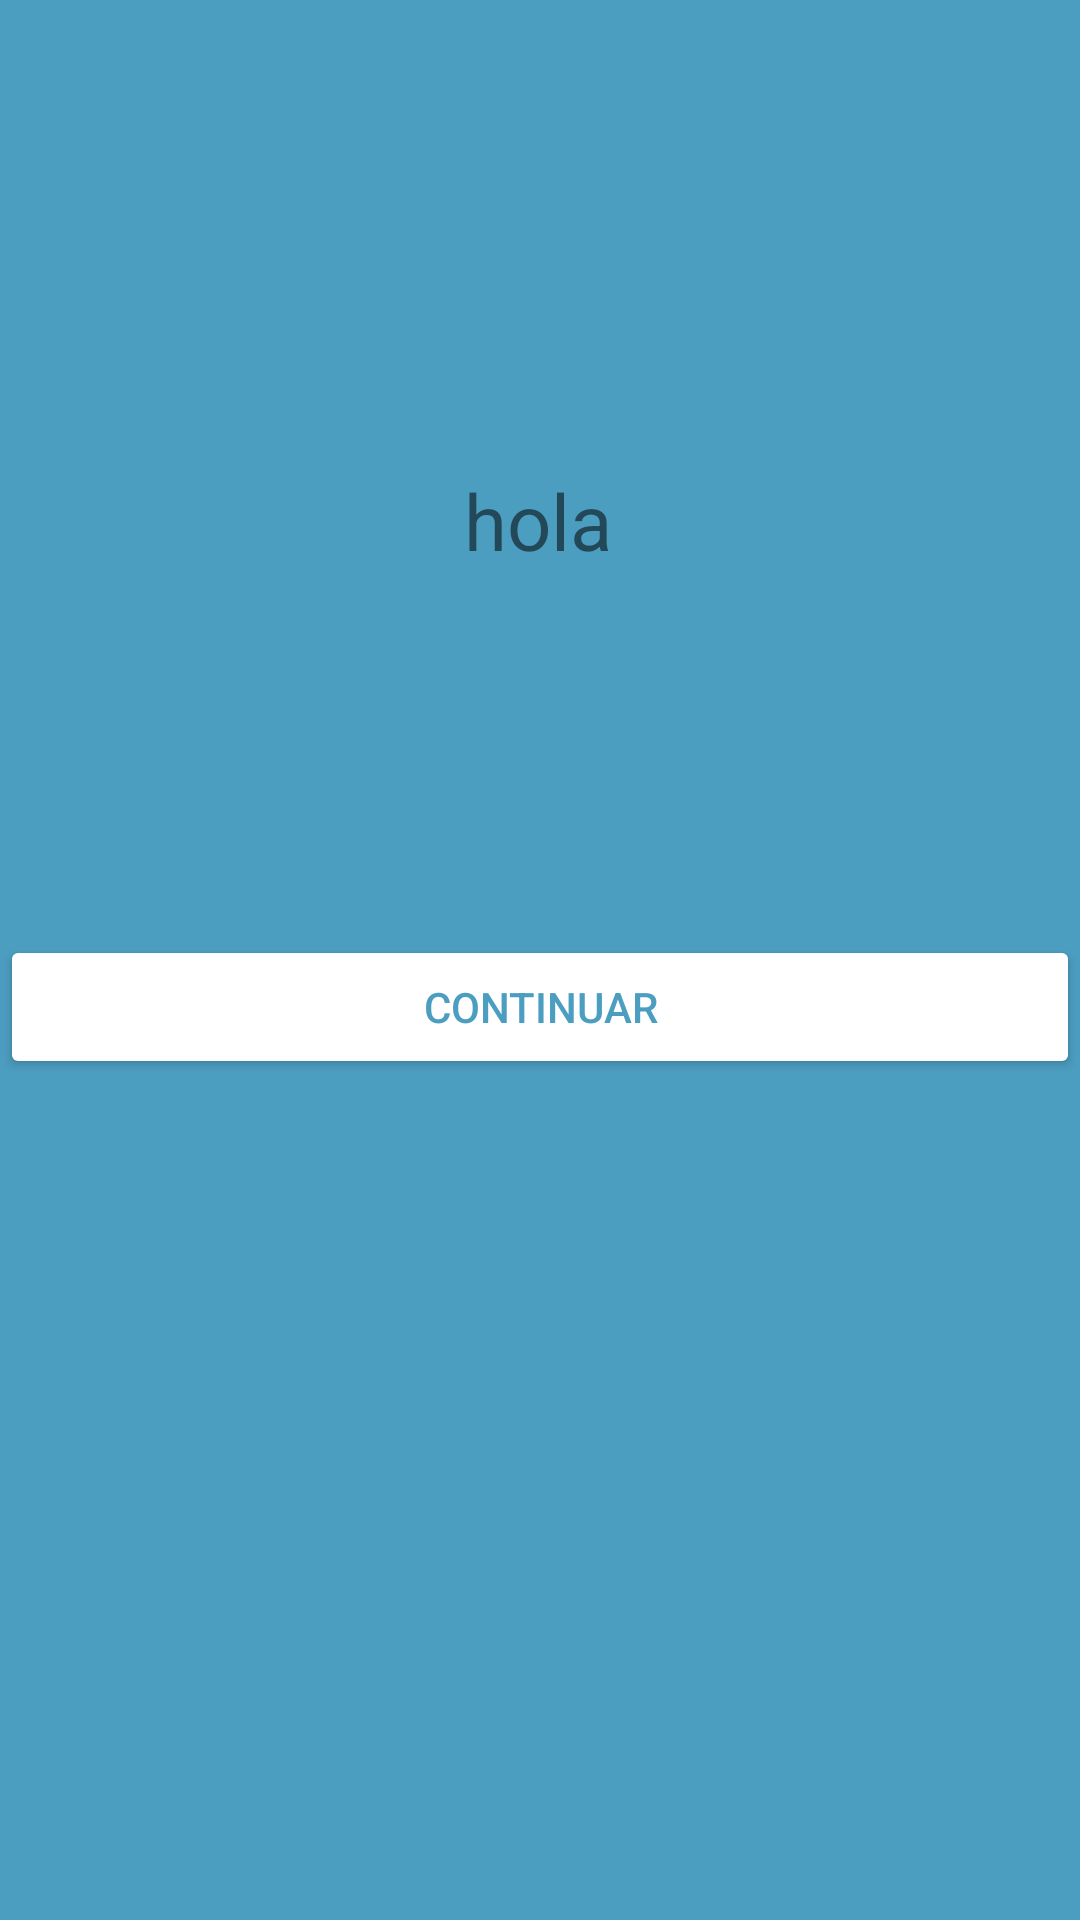

Produce the Android XML layout that renders to this screen, including the resource entries it uses.
<!-- AndroidManifest.xml: application theme Theme.BatallaNaval -->
<!-- res/layout/activity_resultado.xml -->
<?xml version="1.0" encoding="utf-8"?>
<androidx.constraintlayout.widget.ConstraintLayout xmlns:android="http://schemas.android.com/apk/res/android"
    xmlns:app="http://schemas.android.com/apk/res-auto"
    xmlns:tools="http://schemas.android.com/tools"
    android:layout_width="match_parent"
    android:layout_height="match_parent"
    tools:context=".resultado"
    android:background="#4C9EC1">

    <TextView
        android:id="@+id/texto"
        android:layout_width="wrap_content"
        android:layout_height="wrap_content"
        android:text="hola"
        android:textSize="26dp"
        app:layout_constraintBottom_toBottomOf="parent"
        app:layout_constraintEnd_toEndOf="parent"
        app:layout_constraintHorizontal_bias="0.498"
        app:layout_constraintStart_toStartOf="parent"
        app:layout_constraintTop_toTopOf="parent"
        app:layout_constraintVertical_bias="0.258" />

    <Button
        android:id="@+id/continuar"
        android:layout_width="match_parent"
        android:layout_height="wrap_content"
        android:backgroundTint="@color/white"
        android:text="Continuar"
        android:textColor="#4C9EC1"
        app:layout_constraintBottom_toBottomOf="parent"
        app:layout_constraintEnd_toEndOf="parent"
        app:layout_constraintHorizontal_bias="0.0"
        app:layout_constraintStart_toStartOf="parent"
        app:layout_constraintTop_toBottomOf="@+id/texto"
        app:layout_constraintVertical_bias="0.301" />
</androidx.constraintlayout.widget.ConstraintLayout>
<!-- resources referenced by this layout -->
<resources>
  <style name="Theme.BatallaNaval" parent="Theme.MaterialComponents.DayNight.DarkActionBar">
          
          <item name="colorPrimary">@color/purple_500</item>
          <item name="colorPrimaryVariant">@color/purple_700</item>
          <item name="colorOnPrimary">@color/white</item>
          
          <item name="colorSecondary">@color/teal_200</item>
          <item name="colorSecondaryVariant">@color/teal_700</item>
          <item name="colorOnSecondary">@color/black</item>
          
          <item name="android:statusBarColor" tools:targetApi="l">?attr/colorPrimaryVariant</item>
          
      </style>
  <!-- not gathered from this repository: default colours our renderer supplied (Android Studio template values) -->
  <color name="purple_500">#FF6200EE</color>
  <color name="purple_700">#FF3700B3</color>
  <color name="teal_200">#FF03DAC5</color>
  <color name="teal_700">#FF018786</color>
  <color name="black">#FF000000</color>
  <color name="white">#FFFFFFFF</color>
</resources>
